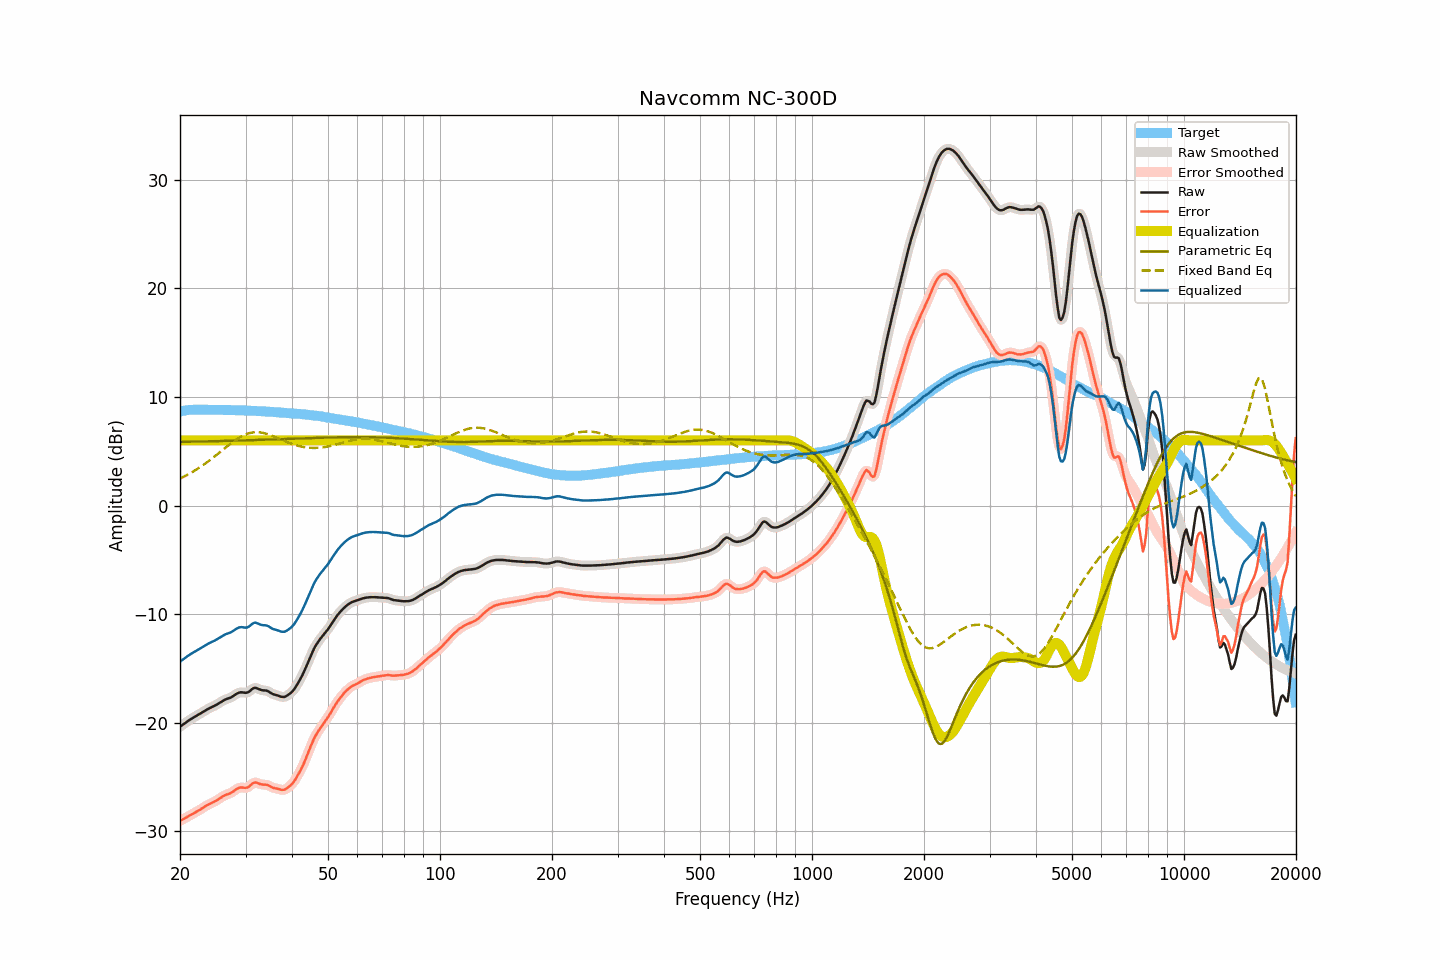

The table this chart was drawn from, first rows:
frequency, raw, smoothed, error, error_smoothed, equalization, parametric_eq, fixed_band_eq, equalized_raw, equalized_smoothed, target
20.00, -20.36, -20.36, -29.03, -29.03, 6.00, 5.87, 2.49, -14.36, -14.36, 8.67
20.20, -20.26, -20.26, -28.96, -28.96, 6.00, 5.87, 2.57, -14.26, -14.26, 8.70
20.40, -20.16, -20.16, -28.89, -28.88, 6.00, 5.87, 2.64, -14.16, -14.16, 8.72
20.61, -20.05, -20.05, -28.80, -28.80, 6.00, 5.87, 2.71, -14.05, -14.05, 8.74
20.81, -19.94, -19.94, -28.71, -28.72, 6.00, 5.88, 2.79, -13.94, -13.94, 8.77
21.02, -19.83, -19.83, -28.63, -28.63, 6.00, 5.88, 2.87, -13.83, -13.83, 8.80
21.23, -19.73, -19.73, -28.54, -28.55, 6.00, 5.88, 2.95, -13.73, -13.73, 8.81
21.44, -19.64, -19.64, -28.46, -28.46, 6.00, 5.89, 3.04, -13.64, -13.64, 8.82
21.66, -19.55, -19.55, -28.38, -28.38, 6.00, 5.89, 3.12, -13.55, -13.55, 8.83
21.87, -19.46, -19.46, -28.29, -28.30, 6.00, 5.89, 3.21, -13.46, -13.46, 8.83
22.09, -19.38, -19.38, -28.22, -28.22, 6.00, 5.89, 3.30, -13.38, -13.38, 8.84
22.31, -19.30, -19.30, -28.14, -28.14, 6.00, 5.90, 3.40, -13.30, -13.30, 8.84
22.54, -19.21, -19.21, -28.05, -28.05, 6.00, 5.90, 3.49, -13.21, -13.21, 8.84
22.76, -19.12, -19.12, -27.96, -27.96, 6.00, 5.90, 3.59, -13.12, -13.12, 8.84
22.99, -19.03, -19.03, -27.86, -27.86, 6.00, 5.91, 3.69, -13.03, -13.03, 8.83
23.22, -18.93, -18.93, -27.76, -27.76, 6.00, 5.91, 3.79, -12.93, -12.93, 8.83
23.45, -18.84, -18.84, -27.67, -27.67, 6.00, 5.91, 3.90, -12.84, -12.84, 8.83
23.69, -18.76, -18.76, -27.59, -27.59, 6.00, 5.92, 4.01, -12.76, -12.76, 8.83
23.92, -18.68, -18.68, -27.51, -27.51, 6.00, 5.92, 4.12, -12.68, -12.68, 8.82
24.16, -18.61, -18.61, -27.44, -27.44, 6.00, 5.92, 4.23, -12.61, -12.61, 8.83
24.40, -18.54, -18.54, -27.37, -27.37, 6.00, 5.93, 4.34, -12.54, -12.54, 8.83
24.65, -18.47, -18.47, -27.29, -27.30, 6.00, 5.93, 4.46, -12.47, -12.47, 8.82
24.89, -18.40, -18.40, -27.22, -27.22, 6.00, 5.93, 4.58, -12.40, -12.40, 8.82
25.14, -18.31, -18.31, -27.13, -27.13, 6.00, 5.94, 4.70, -12.31, -12.31, 8.82
25.39, -18.22, -18.22, -27.04, -27.04, 6.00, 5.94, 4.82, -12.22, -12.22, 8.82
25.65, -18.12, -18.12, -26.94, -26.94, 6.00, 5.94, 4.94, -12.12, -12.12, 8.82
25.91, -18.03, -18.03, -26.84, -26.84, 6.00, 5.95, 5.06, -12.03, -12.03, 8.81
26.16, -17.94, -17.95, -26.75, -26.75, 6.00, 5.95, 5.18, -11.94, -11.95, 8.81
26.43, -17.87, -17.87, -26.68, -26.68, 6.00, 5.96, 5.30, -11.87, -11.87, 8.80
26.69, -17.81, -17.81, -26.62, -26.62, 6.00, 5.96, 5.42, -11.81, -11.81, 8.80
26.96, -17.76, -17.76, -26.56, -26.57, 6.00, 5.96, 5.53, -11.76, -11.76, 8.80
27.23, -17.71, -17.71, -26.51, -26.51, 6.00, 5.97, 5.65, -11.71, -11.71, 8.80
27.50, -17.64, -17.64, -26.44, -26.43, 6.00, 5.97, 5.76, -11.64, -11.64, 8.80
27.77, -17.55, -17.55, -26.34, -26.34, 6.00, 5.98, 5.87, -11.55, -11.55, 8.79
28.05, -17.45, -17.45, -26.24, -26.23, 6.00, 5.98, 5.98, -11.45, -11.45, 8.79
28.33, -17.35, -17.35, -26.13, -26.13, 6.00, 5.98, 6.08, -11.35, -11.35, 8.78
28.62, -17.27, -17.27, -26.05, -26.04, 6.00, 5.99, 6.18, -11.27, -11.27, 8.77
28.90, -17.21, -17.22, -25.98, -25.99, 6.00, 5.99, 6.27, -11.21, -11.22, 8.77
29.19, -17.19, -17.20, -25.95, -25.96, 6.00, 6.00, 6.36, -11.19, -11.20, 8.76
29.48, -17.20, -17.21, -25.97, -25.97, 6.00, 6.00, 6.43, -11.20, -11.21, 8.77
29.78, -17.23, -17.23, -25.99, -25.99, 6.00, 6.01, 6.51, -11.23, -11.23, 8.76
30.08, -17.24, -17.24, -26.00, -25.99, 6.00, 6.01, 6.57, -11.24, -11.24, 8.76
30.38, -17.21, -17.20, -25.96, -25.95, 6.00, 6.01, 6.62, -11.21, -11.20, 8.74
30.68, -17.13, -17.12, -25.87, -25.86, 6.00, 6.02, 6.67, -11.13, -11.12, 8.74
30.99, -17.00, -17.01, -25.73, -25.74, 6.00, 6.02, 6.70, -11.00, -11.01, 8.73
31.30, -16.88, -16.89, -25.61, -25.62, 6.00, 6.03, 6.73, -10.88, -10.89, 8.73
31.61, -16.80, -16.81, -25.53, -25.53, 6.00, 6.03, 6.75, -10.80, -10.81, 8.72
31.93, -16.78, -16.79, -25.49, -25.51, 6.00, 6.04, 6.76, -10.78, -10.79, 8.71
32.24, -16.83, -16.83, -25.53, -25.53, 6.00, 6.04, 6.76, -10.83, -10.83, 8.70
32.57, -16.89, -16.89, -25.59, -25.59, 6.00, 6.05, 6.75, -10.89, -10.89, 8.70
32.89, -16.96, -16.95, -25.66, -25.65, 6.00, 6.05, 6.74, -10.96, -10.95, 8.69
33.22, -17.00, -16.99, -25.68, -25.68, 6.00, 6.06, 6.71, -11.00, -10.99, 8.68
33.55, -17.02, -17.02, -25.70, -25.69, 6.00, 6.06, 6.68, -11.02, -11.02, 8.68
33.89, -17.02, -17.03, -25.69, -25.70, 6.00, 6.07, 6.64, -11.02, -11.03, 8.67
34.23, -17.05, -17.06, -25.72, -25.72, 6.00, 6.07, 6.60, -11.05, -11.06, 8.66
34.57, -17.11, -17.12, -25.76, -25.77, 6.00, 6.08, 6.55, -11.11, -11.12, 8.65
34.92, -17.21, -17.21, -25.85, -25.85, 6.00, 6.08, 6.50, -11.21, -11.21, 8.64
35.27, -17.30, -17.29, -25.93, -25.92, 6.00, 6.09, 6.44, -11.30, -11.29, 8.63
35.62, -17.37, -17.36, -25.99, -25.98, 6.00, 6.09, 6.39, -11.37, -11.36, 8.62
35.97, -17.41, -17.41, -26.02, -26.03, 6.00, 6.10, 6.32, -11.41, -11.41, 8.61
... 635 more rows
